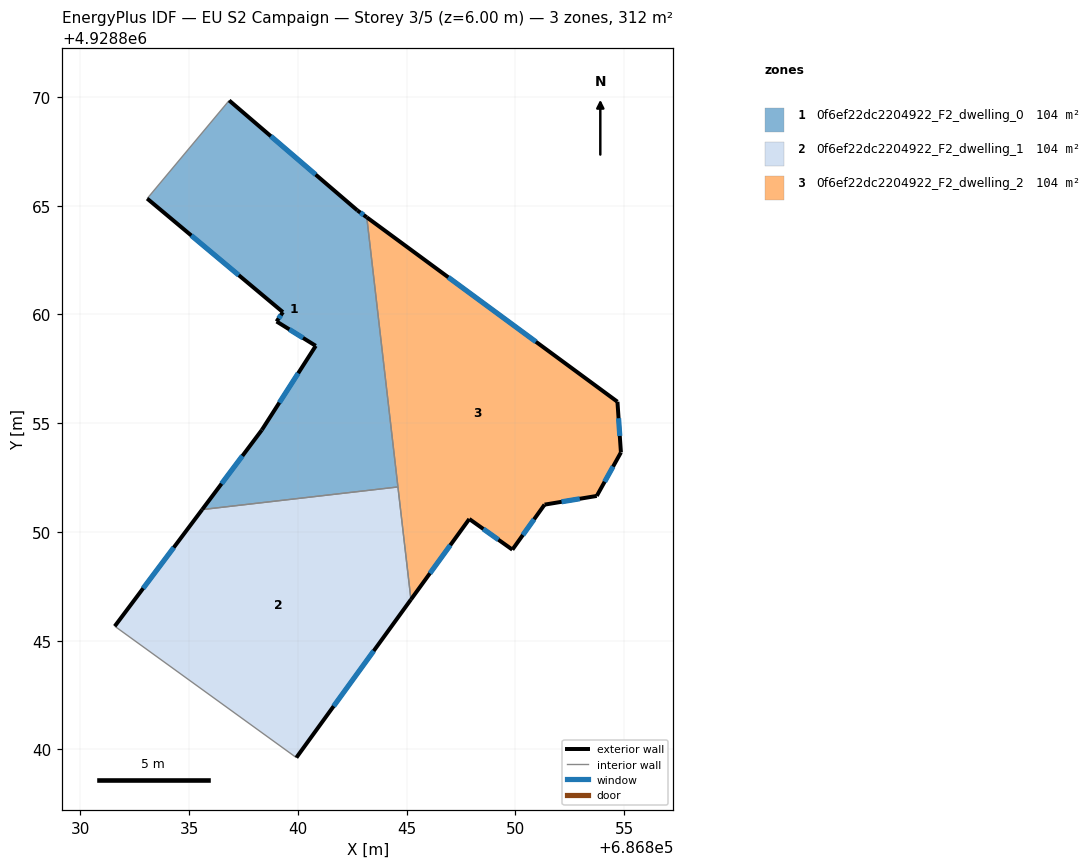
=== STOREY PLAN SPEC (per zone: floor XY polygon, exterior-wall plan segments, windows/doors) ===
zone 1: 0f6ef22dc2204922_F2_dwelling_0  (103.9 m²)
  floor: (686842.73, 4928864.79) (686843.17, 4928864.46) (686844.60, 4928852.07) (686835.60, 4928851.03) (686838.34, 4928854.69) (686840.82, 4928858.56) (686839.02, 4928859.68) (686839.31, 4928860.11) (686833.07, 4928865.33) (686836.84, 4928869.84)
  exterior wall: (686839.31, 4928860.11) – (686839.02, 4928859.68)  [0.5 m]
    window: (686839.22, 4928859.97) – (686839.11, 4928859.82)  [0.2 m²]
  exterior wall: (686833.07, 4928865.33) – (686839.31, 4928860.11)  [8.1 m]
    window: (686835.10, 4928863.63) – (686837.28, 4928861.80)  [3.0 m²]
  exterior wall: (686842.73, 4928864.79) – (686836.84, 4928869.84)  [7.8 m]
    window: (686840.81, 4928866.43) – (686838.76, 4928868.19)  [2.8 m²]
  exterior wall: (686843.17, 4928864.46) – (686842.73, 4928864.79)  [0.5 m]
    window: (686843.02, 4928864.57) – (686842.87, 4928864.68)  [0.2 m²]
  exterior wall: (686838.34, 4928854.69) – (686835.60, 4928851.03)  [4.6 m]
    window: (686837.45, 4928853.50) – (686836.49, 4928852.22)  [1.7 m²]
  exterior wall: (686840.82, 4928858.56) – (686838.34, 4928854.69)  [4.6 m]
    window: (686840.01, 4928857.30) – (686839.15, 4928855.94)  [1.7 m²]
  exterior wall: (686839.02, 4928859.68) – (686840.82, 4928858.56)  [2.1 m]
    window: (686839.61, 4928859.31) – (686840.23, 4928858.92)  [0.8 m²]
  interior walls: 3
zone 2: 0f6ef22dc2204922_F2_dwelling_1  (103.9 m²)
  floor: (686844.60, 4928852.07) (686845.20, 4928846.89) (686839.93, 4928839.63) (686831.58, 4928845.67) (686835.60, 4928851.03)
  exterior wall: (686835.60, 4928851.03) – (686831.58, 4928845.67)  [6.7 m]
    window: (686834.29, 4928849.28) – (686832.89, 4928847.41)  [2.5 m²]
  exterior wall: (686839.93, 4928839.63) – (686845.20, 4928846.89)  [9.0 m]
    window: (686841.64, 4928841.99) – (686843.48, 4928844.53)  [3.3 m²]
  interior walls: 3
zone 3: 0f6ef22dc2204922_F2_dwelling_2  (103.9 m²)
  floor: (686854.69, 4928855.99) (686854.85, 4928853.66) (686853.74, 4928851.66) (686851.34, 4928851.26) (686849.86, 4928849.19) (686847.88, 4928850.60) (686845.20, 4928846.89) (686843.17, 4928864.46)
  exterior wall: (686851.34, 4928851.26) – (686853.74, 4928851.66)  [2.4 m]
    window: (686852.12, 4928851.39) – (686852.96, 4928851.53)  [0.9 m²]
  exterior wall: (686849.86, 4928849.19) – (686851.34, 4928851.26)  [2.5 m]
    window: (686850.34, 4928849.86) – (686850.86, 4928850.58)  [0.9 m²]
  exterior wall: (686847.88, 4928850.60) – (686849.86, 4928849.19)  [2.4 m]
    window: (686848.52, 4928850.14) – (686849.22, 4928849.64)  [0.9 m²]
  exterior wall: (686845.20, 4928846.89) – (686847.88, 4928850.60)  [4.6 m]
    window: (686846.07, 4928848.10) – (686847.01, 4928849.39)  [1.7 m²]
  exterior wall: (686854.69, 4928855.99) – (686843.17, 4928864.46)  [14.3 m]
    window: (686850.94, 4928858.74) – (686846.91, 4928861.71)  [5.2 m²]
  exterior wall: (686854.85, 4928853.66) – (686854.69, 4928855.99)  [2.3 m]
    window: (686854.80, 4928854.41) – (686854.74, 4928855.23)  [0.9 m²]
  exterior wall: (686853.74, 4928851.66) – (686854.85, 4928853.66)  [2.3 m]
    window: (686854.10, 4928852.31) – (686854.49, 4928853.01)  [0.8 m²]
  interior walls: 2

=== DERIVED (storey summary) ===
Building: EU S2 Campaign
Storey: 3 of 5  (floor level z = 6.00 m)
Storey gross floor area: 311.7 m²
Zones on this storey: 3
  - 0f6ef22dc2204922_F2_dwelling_0: floor 103.9 m²; exterior wall 28.2 m (84.7 m²); 7 window(s) 10.4 m²; WWR 12.2%
  - 0f6ef22dc2204922_F2_dwelling_1: floor 103.9 m²; exterior wall 15.7 m (47.0 m²); 2 window(s) 5.7 m²; WWR 12.2%
  - 0f6ef22dc2204922_F2_dwelling_2: floor 103.9 m²; exterior wall 30.9 m (92.7 m²); 7 window(s) 11.3 m²; WWR 12.2%
Zone adjacency (shared interzone walls):
  - 0f6ef22dc2204922_F2_dwelling_0 ↔ 0f6ef22dc2204922_F2_dwelling_1
  - 0f6ef22dc2204922_F2_dwelling_0 ↔ 0f6ef22dc2204922_F2_dwelling_2
  - 0f6ef22dc2204922_F2_dwelling_1 ↔ 0f6ef22dc2204922_F2_dwelling_2